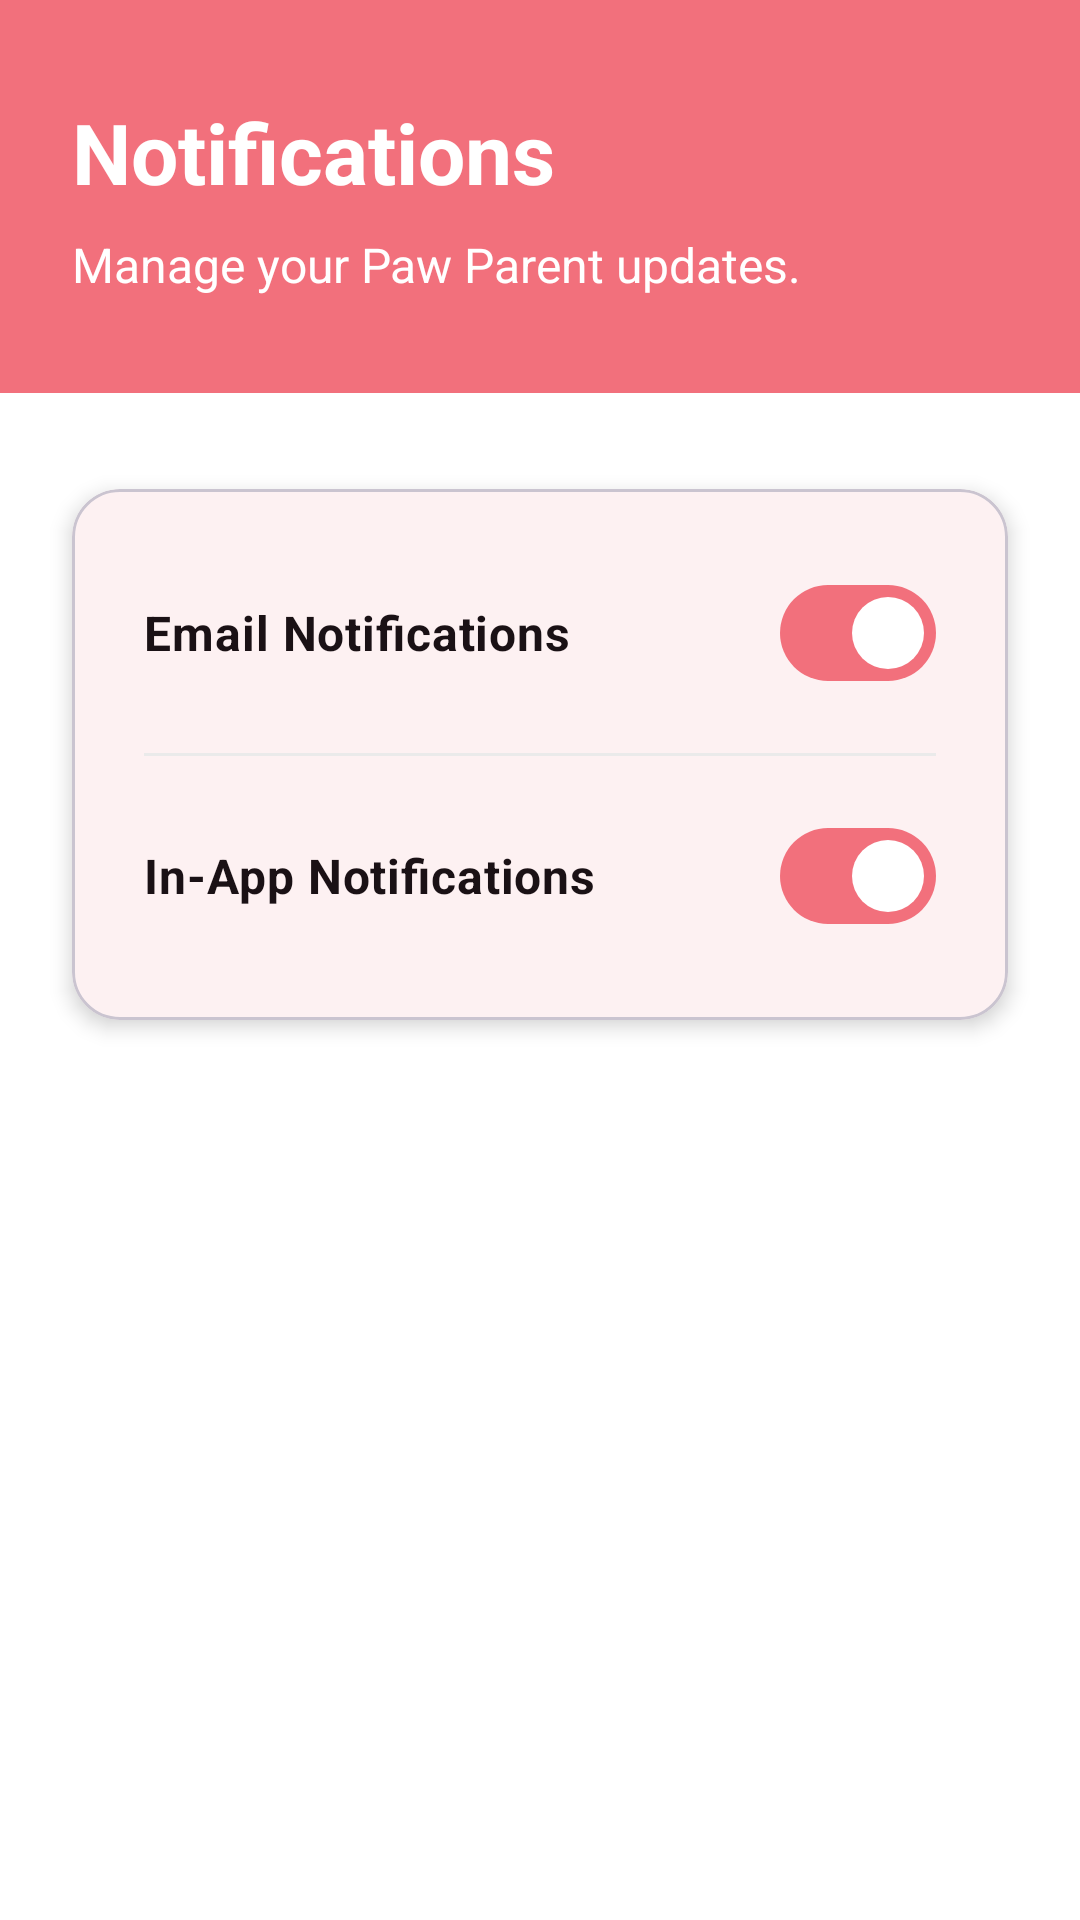

Write the Android layout XML for this screen, with the resource values it uses.
<!-- AndroidManifest.xml: application theme Theme.CatHeavenApp -->
<!-- res/layout/fragment_settings_notifs.xml -->
<?xml version="1.0" encoding="utf-8"?>
<ScrollView xmlns:android="http://schemas.android.com/apk/res/android"
    xmlns:app="http://schemas.android.com/apk/res-auto"
    xmlns:tools="http://schemas.android.com/tools"
    android:layout_width="match_parent"
    android:layout_height="match_parent"
    android:background="@color/surface"
    android:fillViewport="true"
    tools:context=".SettingsNotifsFragment">

    <androidx.constraintlayout.widget.ConstraintLayout
        android:layout_width="match_parent"
        android:layout_height="wrap_content"
        android:paddingBottom="80dp">

        
        <LinearLayout
            android:id="@+id/notifHeader"
            android:layout_width="match_parent"
            android:layout_height="wrap_content"
            android:background="@color/pink"
            android:orientation="vertical"
            android:paddingHorizontal="24dp"
            android:paddingVertical="32dp"
            app:layout_constraintEnd_toEndOf="parent"
            app:layout_constraintStart_toStartOf="parent"
            app:layout_constraintTop_toTopOf="parent">

            <TextView
            android:accessibilityHeading="true"
                android:layout_width="wrap_content"
                android:layout_height="wrap_content"
                android:text="Notifications"
                android:textColor="@color/white"
                android:textSize="28sp"
                android:textStyle="bold" />

            <TextView
                android:layout_width="wrap_content"
                android:layout_height="wrap_content"
                android:layout_marginTop="8dp"
                android:text="Manage your Paw Parent updates."
                android:textColor="@color/white"
                android:textSize="16sp" />
        </LinearLayout>

        
        <com.google.android.material.card.MaterialCardView
            android:id="@+id/notifCard"
            android:layout_width="match_parent"
            android:layout_height="wrap_content"
            android:layout_marginHorizontal="24dp"
            android:layout_marginTop="32dp"
            app:cardBackgroundColor="@color/surfaceElevated"
            app:cardCornerRadius="16dp"
            app:cardElevation="4dp"
            app:layout_constraintEnd_toEndOf="parent"
            app:layout_constraintStart_toStartOf="parent"
            app:layout_constraintTop_toBottomOf="@+id/notifHeader">

            <LinearLayout
                android:layout_width="match_parent"
                android:layout_height="wrap_content"
                android:orientation="vertical"
                android:padding="24dp">

                
                <com.google.android.material.materialswitch.MaterialSwitch
                    android:id="@+id/switchEmail"
                    android:layout_width="match_parent"
                    android:layout_height="wrap_content"
                    android:minHeight="48dp"
                    android:text="Email Notifications"
                    android:textColor="@color/darkColor"
                    android:textSize="16sp"
                    android:textStyle="bold"
                    app:thumbTint="@color/white"
                    app:trackTint="@color/switch_track"
                    android:checked="true" />

                <View
                    android:layout_width="match_parent"
                    android:layout_height="1dp"
                    android:layout_marginVertical="16dp"
                    android:background="@color/lightGrey" />

                
                <com.google.android.material.materialswitch.MaterialSwitch
                    android:id="@+id/switchInApp"
                    android:layout_width="match_parent"
                    android:layout_height="wrap_content"
                    android:minHeight="48dp"
                    android:text="In-App Notifications"
                    android:textColor="@color/darkColor"
                    android:textSize="16sp"
                    android:textStyle="bold"
                    app:thumbTint="@color/white"
                    app:trackTint="@color/switch_track"
                    android:checked="true" />

            </LinearLayout>
        </com.google.android.material.card.MaterialCardView>

    </androidx.constraintlayout.widget.ConstraintLayout>
</ScrollView>
<!-- resources referenced by this layout -->
<resources>
  <color name="darkColor">#1A1115</color>
  <color name="lightGrey">#EAEAEA</color>
  <color name="pink">#F2707C</color>
  <color name="surface">#FFFFFFFF</color>
  <color name="surfaceElevated">#FFFFFFFF</color>
  <color name="white">#FFFFFFFF</color>
  <style name="Theme.CatHeavenApp" parent="Base.Theme.CatHeavenApp">
          <item name="colorPrimary">@color/pink</item>
          <item name="colorOnPrimary">@color/white</item>
          <item name="colorPrimaryContainer">@color/lightPink</item>
          <item name="colorOnPrimaryContainer">@color/darkColor</item>
          <item name="colorSecondary">@color/pink</item>
          <item name="colorOnSecondary">@color/white</item>
          <item name="colorSurface">@color/surface</item>
          
          <item name="colorSurfaceContainerHigh">@color/dialogSurface</item>
          <item name="colorOnSurface">@color/darkColor</item>
          <item name="colorError">@color/errorRed</item>
          <item name="android:colorBackground">@color/surface</item>
          <item name="android:windowBackground">@color/surface</item>
      </style>
  <style name="Base.Theme.CatHeavenApp" parent="Theme.Material3.DayNight.NoActionBar" />
  <color name="lightPink">#F8A5AD</color>
  <color name="dialogSurface">#FFFFFFFF</color>
  <color name="errorRed">#B3261E</color>
</resources>
